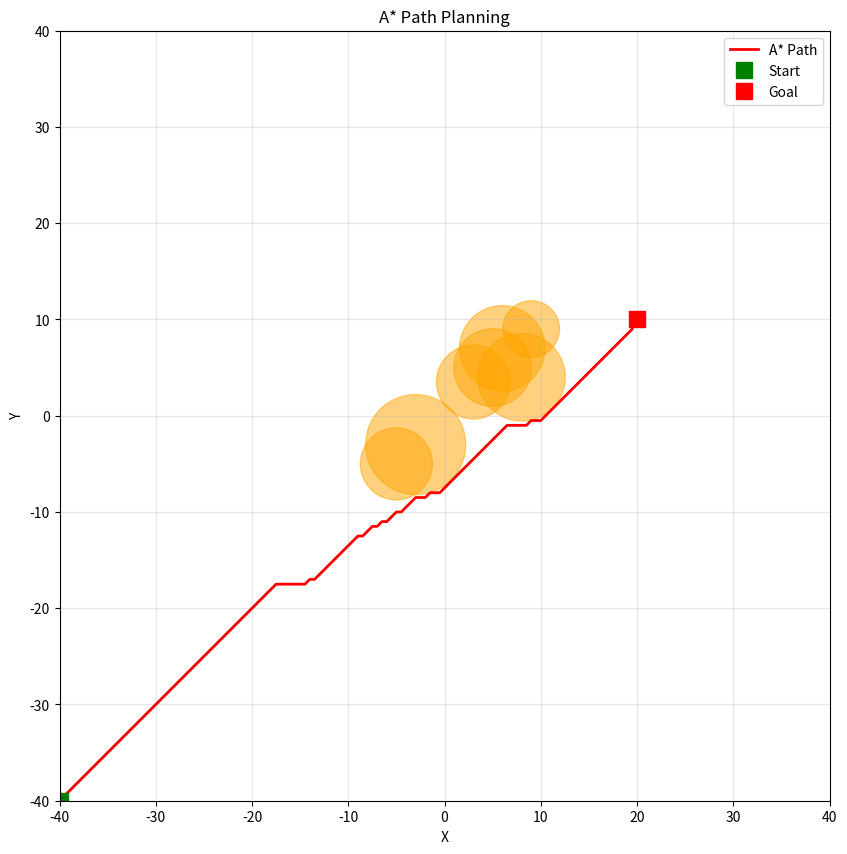

Source code (Python):
"""
A* Path Planner for comparison with the TSP + RRT + Potential Field system.

This planner finds optimal collision-free paths from start to goal on a 2D grid
using A* search with an 8-connected neighborhood. 

Uses the same obstacle layout as the integrated system (elliptical obstacles are
approximated as circles with max axis length plus safety margin).

Run directly to see a plotted path:
    python astar_planner.py
"""

import heapq
import math
import os
from dataclasses import dataclass
from typing import Dict, List, Optional, Tuple

import matplotlib.pyplot as plt
import numpy as np

# Setup: Start, Goal, Obstacles
START = np.array([-40.0, -40.0])
GOAL = np.array([20.0, 10.0])  # Moved away from obstacles to ensure it's collision-free

# Obstacle centers
obstacles_true = np.array(
    [[-5, -5], [-3, -3], [3, 3.5], [6, 7], [9, 9], [8, 4], [5, 5]]
)

# Obstacle velocities (used only to scale ellipse size; motion ignored for A*)
obstacle_speeds = np.array(
    [
        [-0.1, 0.1],
        [-0.2, 0.2],
        [0.1, 0.2],
        [-0.2, -0.1],
        [0.1, -0.1],
        [-0.1, 0.1],
        [0.2, 0.1],
    ]
) * 5

# Ellipse parameters
a0 = 2.0
b0 = 1.0
alpha = 1.2
beta = 0.3
sizes = np.array([1.2, 1.5, 1.0, 1.3, 0.8, 1.6, 1.1])
a_base = a0 * sizes
b_base = b0 * sizes
SAFETY_MARGIN = 0.5

def elliptical_to_radius(i: int) -> float:
    """Convert elliptical obstacle to circular radius (max axis + margin)."""
    vx, vy = obstacle_speeds[i]
    vmag = math.hypot(vx, vy)
    a = a_base[i] + alpha * vmag
    b = b_base[i] + beta * vmag
    return max(a, b) + SAFETY_MARGIN

def build_circular_obstacles() -> List[Tuple[float, float, float]]:
    """Build circular obstacles from elliptical obstacles for collision checking."""
    obstacles = []
    for i in range(len(obstacles_true)):
        x, y = obstacles_true[i]
        r = elliptical_to_radius(i)
        obstacles.append((x, y, r))
    return obstacles


@dataclass
class Node:
    """Node in A* search tree."""
    x: float
    y: float
    g: float  # Cost from start to this node
    h: float  # Heuristic (estimated cost to goal)
    parent: Optional['Node']

    @property
    def f(self) -> float:
        """Total estimated cost: f = g + h"""
        return self.g + self.h


def heuristic(pos: Tuple[float, float], goal: Tuple[float, float]) -> float:
    """Euclidean distance heuristic for A*."""
    return math.hypot(goal[0] - pos[0], goal[1] - pos[1])


def is_free(x: float, y: float, obstacles: List[Tuple[float, float, float]]) -> bool:
    """Check if point (x, y) is collision-free."""
    for ox, oy, r in obstacles:
        if math.hypot(x - ox, y - oy) < r:
            return False
    return True


def astar(
    start: Tuple[float, float],
    goal: Tuple[float, float],
    obstacles: List[Tuple[float, float, float]],
    bounds: Tuple[float, float, float, float] = (-40, 40, -40, 40),
    step: float = 0.5,
) -> Optional[List[Tuple[float, float]]]:
    """
    A* search algorithm for finding optimal path from start to goal.
    
    Uses an 8-connected grid (step size 0.5) and Euclidean heuristic.
    Returns the path as a list of (x, y) tuples, or None if no path exists.
    """
    x_min, x_max, y_min, y_max = bounds

    # Snap start and goal to grid (ensures we work with discrete grid points)
    start_n = (round(start[0] / step) * step, round(start[1] / step) * step)
    goal_n = (round(goal[0] / step) * step, round(goal[1] / step) * step)

    # Initialize priority queue (open set) - nodes to explore, sorted by f-cost
    open_heap: List[Tuple[float, int, Node]] = []
    counter = 0  # Used to break ties in heap (ensures stable ordering)
    
    # Create start node: g=0 (no distance traveled), f = g + heuristic
    start_node = Node(start_n[0], start_n[1], 0.0, heuristic(start_n, goal_n), None)
    heapq.heappush(open_heap, (start_node.f, counter, start_node))

    # Data structures to track search progress
    came_from: Dict[Tuple[float, float], Node] = {}  # For path reconstruction
    g_score: Dict[Tuple[float, float], float] = {start_n: 0.0}  # Best known g-cost for each position
    visited = set()  # Positions we've already fully explored

    # 8-connected neighborhood: 4 cardinal directions + 4 diagonals
    directions = [
        (-1, 0),  # left
        (1, 0),   # right
        (0, -1),  # down
        (0, 1),   # up
        (-1, -1), # down-left
        (-1, 1),  # up-left
        (1, -1),  # down-right
        (1, 1),   # up-right
    ]

    # Main A* search loop: explore nodes until we reach the goal
    while open_heap:
        # Get node with lowest f-cost from priority queue
        _, _, current = heapq.heappop(open_heap)
        current_pos = (current.x, current.y)

        # Skip if we've already explored this position with a better path
        if current_pos in visited:
            continue

        # Mark as visited
        visited.add(current_pos)

        # Check if we reached the goal
        if heuristic(current_pos, goal_n) < step * 0.5:
            # Reconstruct path by following parent pointers
            path = []
            node = current
            while node:
                path.append((node.x, node.y))
                node = node.parent
            path.reverse()
            return path

        # Explore neighbors
        for dx, dy in directions:
            neighbor_pos = (
                round((current.x + dx * step) / step) * step,
                round((current.y + dy * step) / step) * step,
            )

            # Check bounds
            if not (x_min <= neighbor_pos[0] <= x_max and y_min <= neighbor_pos[1] <= y_max):
                continue

            # Check collision
            if not is_free(neighbor_pos[0], neighbor_pos[1], obstacles):
                continue

            # Skip if already visited
            if neighbor_pos in visited:
                continue

            # Calculate cost to reach neighbor (diagonal moves cost more)
            move_cost = step if abs(dx) + abs(dy) == 1 else step * math.sqrt(2)
            tentative_g = current.g + move_cost

            # If we found a better path to this neighbor, update it
            if neighbor_pos not in g_score or tentative_g < g_score[neighbor_pos]:
                g_score[neighbor_pos] = tentative_g
                h = heuristic(neighbor_pos, goal_n)
                neighbor_node = Node(neighbor_pos[0], neighbor_pos[1], tentative_g, h, current)
                counter += 1
                heapq.heappush(open_heap, (neighbor_node.f, counter, neighbor_node))
                came_from[neighbor_pos] = current

    # No path found
    return None


def plot_path(
    path: List[Tuple[float, float]],
    obstacles: List[Tuple[float, float, float]],
    bounds: Tuple[float, float, float, float],
    outfile: str = "figures/fig_astar_path.png",
):
    """Plot the A* path with obstacles."""
    fig, ax = plt.subplots(1, 1, figsize=(10, 10))

    # Draw obstacles
    for ox, oy, r in obstacles:
        circle = plt.Circle((ox, oy), r, color="orange", alpha=0.5)
        ax.add_patch(circle)

    # Draw path
    if path:
        path_x = [p[0] for p in path]
        path_y = [p[1] for p in path]
        ax.plot(path_x, path_y, "r-", linewidth=2, label="A* Path")
        ax.plot(path_x[0], path_y[0], "gs", markersize=12, label="Start")
        ax.plot(path_x[-1], path_y[-1], "rs", markersize=12, label="Goal")

    ax.set_xlim(bounds[0], bounds[1])
    ax.set_ylim(bounds[2], bounds[3])
    ax.set_aspect("equal")
    ax.grid(True, alpha=0.3)
    ax.legend()
    ax.set_title("A* Path Planning")
    ax.set_xlabel("X")
    ax.set_ylabel("Y")

    os.makedirs(os.path.dirname(outfile), exist_ok=True)
    plt.savefig(outfile, dpi=300, bbox_inches="tight")
    print(f"Saved A* path figure to {outfile}")
    plt.close()


def main():
    """Run A* path planning and generate visualization."""
    obstacles = build_circular_obstacles()
    bounds = (-40, 40, -40, 40)
    path = astar(tuple(START), tuple(GOAL), obstacles, bounds=bounds, step=0.5)
    if path is None:
        print("A* failed to find a path.")
        return
    print(f"A* path found with {len(path)} points. Total length ≈ {path_length(path):.2f}")
    plot_path(path, obstacles, bounds)


def path_length(path: List[Tuple[float, float]]) -> float:
    """Calculate total Euclidean distance along the path."""
    total = 0.0
    for i in range(len(path) - 1):
        x1, y1 = path[i]
        x2, y2 = path[i + 1]
        total += math.hypot(x2 - x1, y2 - y1)
    return total


if __name__ == "__main__":
    main()
